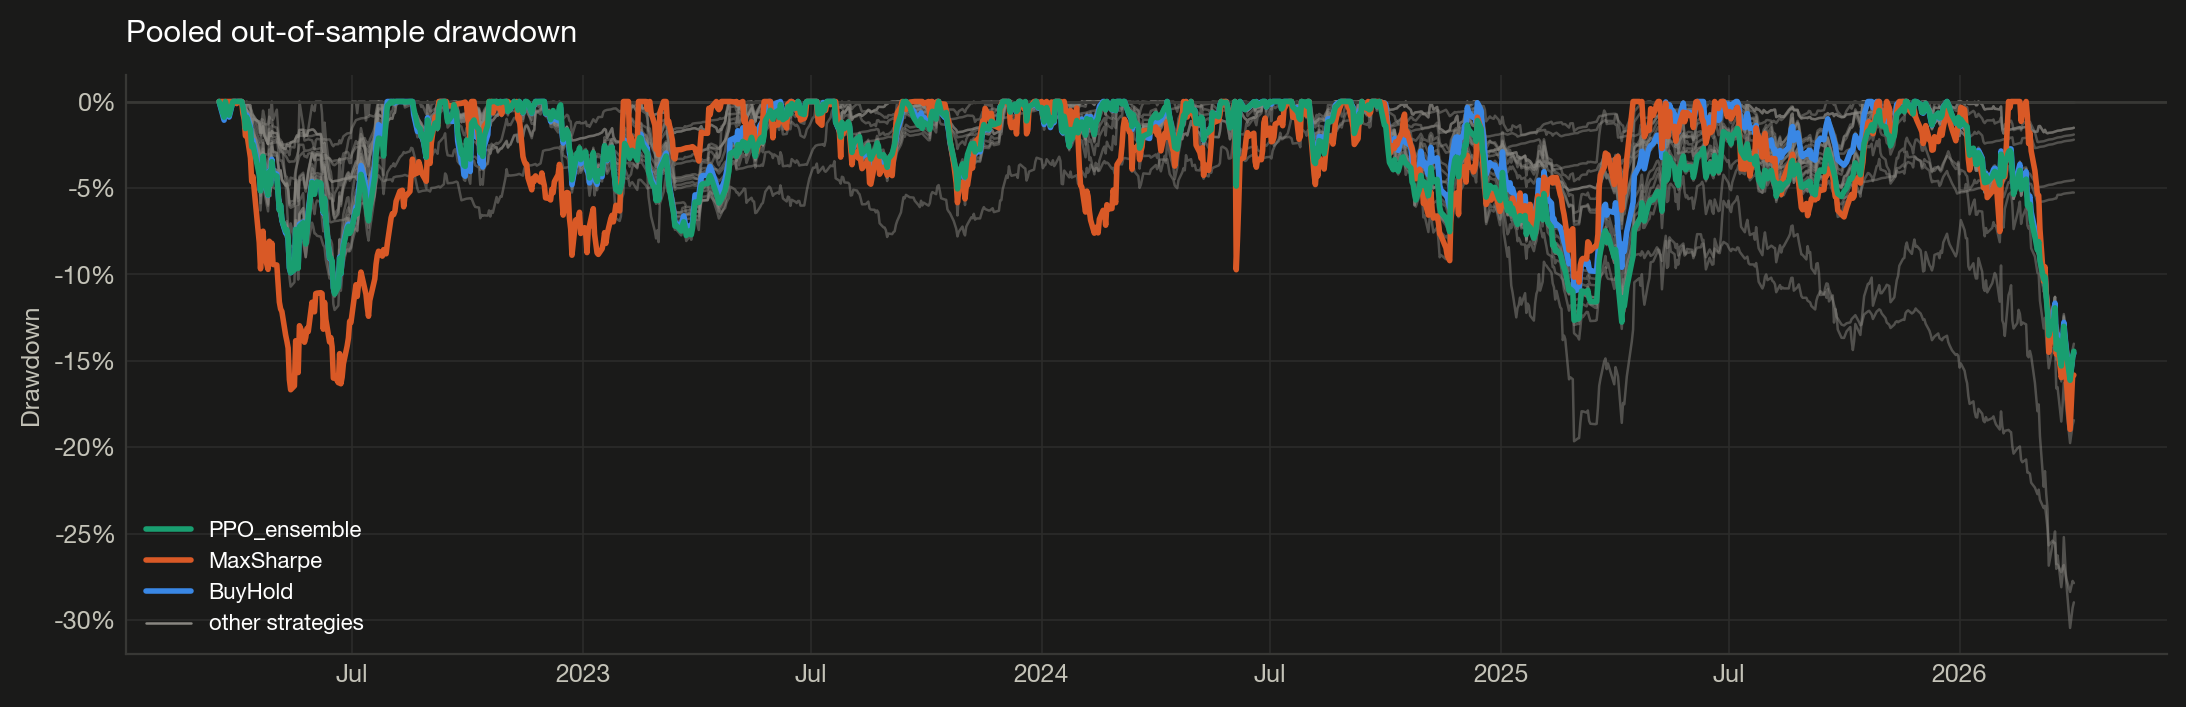

Data behind this chart, as committed beside it:
, Breakout_20, BuyHold, EqualWeight, EqualWeight+Regime, HRP, HRP+Regime, InverseVol, MA_20_50, MaxSharpe, MinVariance, MomentumPullback, MomentumTilt, PPO_ensemble, PPO_s0, PPO_s1, PPO_s2, RSI_35_60, Random, RiskParity, RiskParity+Regime, Selected_OOS, Sentiment_Momentum, VIX_Regime_Mom
2022-03-17, 0.0, 0.0, 0.0, 0.0, 0.0, 0.0, 0.0, 0.0, 0.0, 0.0, 0.0, 0.0, 0.0, 0.0, 0.0, 0.0, 0.0, 0.0, 0.0, 0.0, 0.0, 0.0, 0.0
2022-03-21, -0.02136, -1.082, 0.0, 0.0, 0.0, 0.0, 0.0, 0.0, 0.0, 0.0, 0.0, 0.0, -0.9091, -0.8449, -0.9026, -0.9792, 0.0, -0.5022, 0.0, 0.0, -0.02136, -0.5893, 0.0
2022-03-22, 0.0, -0.08325, 0.0, 0.0, 0.0, 0.0, 0.0, 0.0, 0.0, 0.0, 0.0, 0.0, 0.0, 0.0, -0.004308, 0.0, 0.0, -0.2239, 0.0, 0.0, 0.0, 0.0, 0.0
2022-03-23, -0.05512, -0.4612, 0.0, 0.0, 0.0, 0.0, 0.0, 0.0, 0.0, 0.0, 0.0, 0.0, -0.3411, -0.2977, -0.3473, -0.3824, 0.0, -0.3678, 0.0, 0.0, -0.05512, -0.2825, -0.004679
2022-03-24, 0.0, -0.5474, 0.0, 0.0, 0.0, 0.0, 0.0, 0.0, 0.0, 0.0, 0.0, 0.0, -0.4082, -0.3328, -0.4893, -0.4067, 0.0, -0.1961, 0.0, 0.0, 0.0, -0.3076, 0.0
2022-03-25, 0.0, -0.9004, 0.0, 0.0, 0.0, 0.0, 0.0, -0.09338, 0.0, 0.0, 0.0, 0.0, -0.7918, -0.7701, -0.7933, -0.816, 0.0, -0.1648, 0.0, 0.0, 0.0, -0.5965, -0.005045
2022-03-28, 0.0, 0.0, 0.0, 0.0, 0.0, 0.0, 0.0, 0.0, 0.0, 0.0, 0.0, 0.0, -0.009404, -0.002105, -0.01274, -0.01763, 0.0, 0.0, 0.0, 0.0, 0.0, 0.0, 0.0
2022-03-29, 0.0, 0.0, 0.0, 0.0, 0.0, 0.0, 0.0, -0.02896, 0.0, 0.0, 0.0, 0.0, 0.0, 0.0, 0.0, 0.0, 0.0, -0.1186, 0.0, 0.0, 0.0, 0.0, -0.029
2022-03-30, -0.0243, 0.0, 0.0, 0.0, 0.0, 0.0, 0.0, 0.0, 0.0, 0.0, 0.0, 0.0, 0.0, 0.0, 0.0, 0.0, 0.0, 0.0, 0.0, 0.0, -0.0243, 0.0, 0.0
2022-03-31, -0.006002, 0.0, -0.1163, -0.07786, -0.1173, -0.07728, -0.1142, -0.04663, -0.1203, -0.1133, 0.0, -0.1206, 0.0, 0.0, 0.0, 0.0, 0.0, -0.01513, -0.1122, -0.07863, -0.006002, -0.05863, -0.04668
2022-04-01, 0.0, 0.0, 0.0, 0.0, 0.0, 0.0, 0.0, 0.0, 0.0, 0.0, 0.0, 0.0, 0.0, 0.0, 0.0, 0.0, 0.0, 0.0, 0.0, 0.0, 0.0, 0.0, 0.0
2022-04-04, 0.0, 0.0, 0.0, 0.0, 0.0, 0.0, 0.0, 0.0, 0.0, 0.0, 0.0, 0.0, 0.0, 0.0, 0.0, 0.0, 0.0, 0.0, 0.0, 0.0, 0.0, 0.0, 0.0
2022-04-05, -0.3198, -0.3188, -0.3076, -0.2302, -0.1604, -0.1349, -0.3242, -0.08936, -0.7059, -0.01811, 0.0, 0.0, -0.3021, -0.2392, -0.3584, -0.3081, 0.0, -0.1374, -0.2415, -0.1878, -0.3198, -0.3182, -0.08943
2022-04-06, -0.6775, -0.7252, -0.6948, -0.4947, -0.6209, -0.4731, -0.7889, -0.1493, -1.001, -0.6843, 0.0, 0.0, -0.7194, -0.6995, -0.616, -0.8423, 0.0, -0.5259, -0.6485, -0.4973, -0.6775, -0.7377, -0.1638
2022-04-07, -1.226, -1.567, -1.513, -1.117, -1.474, -1.096, -1.645, -0.7055, -1.985, -1.467, -0.0712, -1.215, -1.565, -1.567, -1.355, -1.772, 0.0, -0.9574, -1.457, -1.08, -1.226, -1.485, -0.6246
2022-04-08, -0.4604, -0.7819, -0.7312, -0.5303, -0.6503, -0.491, -0.8657, -0.09013, -1.804, -0.5819, -0.04452, 0.0, -0.9086, -0.8667, -0.6696, -1.189, 0.0, -0.9845, -0.6756, -0.4824, -0.4604, -0.7314, -0.03961
2022-04-11, -0.7923, -1.464, -1.375, -1.02, -1.558, -1.137, -1.561, -0.5054, -3.259, -1.491, -0.3977, -0.2323, -1.641, -1.57, -1.328, -2.023, 0.0, -1.498, -1.378, -1.049, -0.7923, -1.191, -0.2268
2022-04-12, -1.388, -2.377, -2.261, -1.679, -2.646, -1.91, -2.456, -1.154, -4.626, -2.508, -0.5496, -1.576, -2.625, -2.706, -2.182, -2.987, 0.0, -1.929, -2.295, -1.75, -1.388, -1.963, -0.718
2022-04-13, -0.9958, -2.243, -2.129, -1.569, -2.415, -1.744, -2.341, -1.259, -4.341, -2.248, -0.8208, -0.8153, -2.495, -2.616, -2.074, -2.794, 0.0, -2.062, -2.136, -1.605, -0.9958, -1.808, -0.7584
2022-04-18, -1.16, -4.011, -3.803, -2.829, -4.175, -3.057, -4.107, -2.219, -8.161, -4.046, -1.814, -1.285, -4.234, -4.552, -3.73, -4.424, 0.0, -2.954, -3.805, -2.876, -1.16, -2.467, -1.338
2022-04-19, -1.792, -5.141, -4.878, -3.596, -5.882, -4.297, -5.283, -2.376, -9.679, -6.302, -1.525, -1.96, -5.168, -5.258, -4.785, -5.46, 0.0, -3.247, -5.059, -3.879, -1.792, -3.011, -1.707
2022-04-20, -1.801, -4.342, -4.109, -3.052, -4.82, -3.545, -4.472, -1.795, -8.493, -5.129, -1.026, -1.245, -4.276, -4.024, -4.062, -4.737, 0.0, -3.29, -4.218, -3.241, -1.801, -3.088, -1.828
2022-04-21, -1.418, -3.199, -2.972, -2.224, -3.671, -2.731, -3.333, -1.259, -7.502, -3.992, -1.067, -0.5258, -3.169, -2.952, -2.954, -3.599, 0.0, -2.946, -3.115, -2.389, -1.418, -3.064, -1.457
2022-04-22, -1.96, -4.429, -4.203, -3.089, -4.907, -3.596, -4.52, -1.792, -8.792, -5.235, -1.322, -0.87, -4.429, -4.194, -4.153, -4.937, 0.0, -3.555, -4.294, -3.319, -1.96, -3.04, -1.971
2022-04-25, -2.465, -5.425, -5.188, -3.812, -6.03, -4.372, -5.514, -2.459, -9.712, -6.355, -1.32, -2.446, -5.411, -5.19, -5.104, -5.935, 0.0, -4.583, -5.292, -4.075, -2.465, -3.073, -2.46
2022-04-26, -1.814, -4.019, -3.795, -2.772, -4.558, -3.314, -4.154, -1.581, -8.084, -5.06, -0.8786, -0.4726, -4.075, -3.89, -3.744, -4.589, 0.0, -4.051, -3.93, -3.022, -1.814, -2.46, -2.036
2022-04-27, -1.995, -4.71, -4.471, -3.278, -5.108, -3.718, -4.79, -1.998, -9.216, -5.469, -1.241, -0.9696, -4.796, -4.688, -4.479, -5.217, 0.0, -4.607, -4.545, -3.495, -1.995, -2.436, -2.235
2022-04-28, -1.713, -3.343, -3.104, -2.303, -3.513, -2.607, -3.446, -1.385, -8.199, -3.776, -1.064, 0.0, -3.48, -3.441, -3.242, -3.755, 0.0, -4.31, -3.16, -2.387, -1.713, -2.411, -2.047
2022-04-29, -1.808, -4.103, -3.863, -2.881, -4.192, -3.1, -4.159, -2.034, -9.427, -4.319, -1.437, -1.062, -4.213, -4.114, -4.028, -4.496, 0.0, -4.966, -3.863, -2.924, -1.808, -2.387, -2.281
2022-05-02, -1.838, -4.206, -3.971, -2.967, -4.261, -3.145, -4.283, -2.059, -9.457, -4.332, -1.519, -0.472, -4.311, -4.176, -4.174, -4.581, 0.0, -5.105, -3.974, -2.992, -1.838, -2.363, -2.184
2022-05-04, -2.339, -6.268, -6.062, -4.151, -6.273, -4.242, -6.332, -3.387, -11.6, -6.263, -2.198, -2.578, -6.292, -6.085, -6.173, -6.614, 0.0, -6.55, -5.971, -4.168, -2.339, -2.382, -2.669
2022-05-05, -2.524, -6.029, -5.822, -3.962, -5.951, -4.043, -6.053, -3.427, -12, -5.85, -2.225, -2.936, -5.983, -5.747, -5.904, -6.296, 0.0, -6.828, -5.671, -3.986, -2.524, -2.523, -2.759
2022-05-06, -2.653, -6.872, -6.685, -4.498, -6.887, -4.557, -6.954, -3.411, -12.14, -6.789, -2.353, -2.355, -6.845, -6.597, -6.802, -7.134, 0.0, -7.132, -6.534, -4.516, -2.653, -2.499, -2.894
2022-05-09, -2.748, -7.607, -7.43, -4.857, -7.463, -4.842, -7.636, -4.325, -13.51, -7.332, -2.98, -4.665, -7.49, -7.234, -7.394, -7.837, 0.0, -7.643, -7.198, -4.888, -2.748, -2.475, -3.151
2022-05-10, -2.496, -7.502, -7.317, -4.781, -7.196, -4.7, -7.553, -4.359, -13.86, -6.915, -2.839, -5.943, -7.416, -7.147, -7.311, -7.786, 0.0, -7.387, -7.049, -4.754, -2.496, -2.45, -3.254
2022-05-11, -2.534, -8.041, -7.854, -5.131, -7.9, -5.082, -8.159, -4.672, -14.26, -7.656, -2.909, -7.147, -7.963, -7.72, -7.848, -8.317, 0.0, -7.58, -7.64, -5.094, -2.534, -2.426, -3.42
2022-05-12, -2.601, -9.649, -9.482, -6.047, -9.317, -5.882, -9.745, -4.854, -16.08, -8.893, -3.11, -8.549, -9.586, -9.216, -9.388, -10.15, 0.0, -8.437, -9.169, -5.972, -2.601, -2.401, -3.5
2022-05-13, -2.379, -9.904, -9.756, -6.149, -9.083, -5.788, -9.902, -4.404, -16.68, -8.345, -2.616, -7.05, -9.898, -9.25, -9.727, -10.71, 0.0, -9.41, -9.27, -6, -2.379, -2.377, -3.476
2022-05-16, -2.273, -9.713, -9.543, -6.033, -9.042, -5.74, -9.744, -4.48, -16.45, -8.433, -2.664, -7.937, -9.727, -9.174, -9.547, -10.45, 0.0, -9.6, -9.129, -5.901, -2.273, -2.353, -3.464
2022-05-17, -2.15, -7.39, -7.213, -4.685, -6.86, -4.511, -7.438, -3.935, -13.84, -6.294, -2.124, -4.165, -7.405, -6.995, -7.339, -7.877, 0.0, -8.357, -6.877, -4.58, -2.15, -2.328, -3.341
2022-05-18, -1.96, -7.616, -7.443, -4.828, -6.884, -4.561, -7.657, -3.662, -14.41, -6.046, -2.036, -3.65, -7.686, -7.11, -7.662, -8.28, 0.0, -8.254, -7.026, -4.643, -1.96, -2.304, -3.164
2022-05-19, -2.05, -9.465, -9.325, -5.979, -8.738, -5.586, -9.543, -3.404, -15.68, -7.828, -2.012, -2.856, -9.644, -9.032, -9.591, -10.3, 0.0, -9.429, -8.855, -5.77, -2.05, -2.31, -2.91
2022-05-20, -1.647, -7.095, -6.923, -4.592, -6.499, -4.33, -7.161, -3.157, -12.97, -5.758, -1.987, 0.0, -7.23, -6.499, -7.351, -7.83, 0.0, -8.087, -6.557, -4.409, -1.647, -1.857, -2.501
2022-05-23, -1.636, -6.978, -6.803, -4.431, -6.161, -4.119, -6.993, -2.937, -13.5, -5.303, -1.977, -1.388, -7.011, -6.158, -7.19, -7.676, 0.0, -8.152, -6.362, -4.23, -1.636, -1.817, -2.504
2022-05-24, -2.005, -7.724, -7.536, -4.884, -7.193, -4.663, -7.757, -3.172, -13.93, -6.595, -1.923, -2.023, -7.746, -6.913, -7.877, -8.439, 0.0, -8.566, -7.208, -4.753, -2.005, -2.259, -2.852
2022-05-25, -1.956, -8.108, -7.932, -5.212, -7.792, -4.998, -8.243, -3.19, -13.65, -7.203, -1.914, -1.662, -8.245, -7.378, -8.344, -9.002, 0.0, -9.006, -7.65, -5.033, -1.956, -2.235, -2.858
2022-05-26, -1.985, -7.296, -7.088, -4.75, -7.237, -4.676, -7.484, -3.236, -13.13, -6.768, -1.982, -1.915, -7.529, -6.658, -7.48, -8.437, 0.0, -8.308, -6.927, -4.617, -1.985, -2.21, -2.833
2022-05-27, -1.688, -6.385, -6.151, -4.147, -6.162, -4.065, -6.494, -3.029, -13.31, -5.577, -2.017, -1.624, -6.574, -5.568, -6.523, -7.618, 0.0, -8.165, -5.944, -4.018, -1.688, -2.186, -2.837
2022-05-30, -1.621, -4.628, -4.382, -3.038, -4.338, -3.024, -4.663, -2.94, -11.62, -3.86, -1.993, -0.2181, -4.677, -3.627, -4.753, -5.64, 0.0, -7.008, -4.189, -2.95, -1.621, -2.245, -2.756
2022-05-31, -1.622, -4.881, -4.657, -3.184, -4.544, -3.123, -4.934, -2.902, -12.08, -3.927, -1.968, -0.462, -5.003, -3.823, -5.052, -6.121, 0.0, -7.238, -4.414, -3.068, -1.622, -2.469, -2.66
2022-06-01, -1.688, -5.242, -5.047, -3.412, -5.049, -3.374, -5.324, -3.044, -12.16, -4.498, -1.944, -0.5559, -5.367, -4.174, -5.399, -6.515, 0.0, -7.633, -4.842, -3.295, -1.688, -2.758, -2.76
2022-06-02, -1.794, -4.745, -4.531, -3.126, -4.69, -3.164, -4.816, -3.108, -11.11, -4.182, -1.919, 0.0, -4.781, -3.462, -4.941, -5.924, 0.0, -7.665, -4.374, -2.993, -1.794, -2.254, -2.764
2022-06-03, -1.895, -4.695, -4.472, -3.05, -4.633, -3.112, -4.71, -3.06, -11.09, -4.139, -1.907, 0.0, -4.653, -3.358, -4.859, -5.726, 0.0, -7.767, -4.305, -2.929, -1.895, -2.16, -2.749
2022-06-06, -1.875, -4.778, -4.561, -3.105, -4.755, -3.176, -4.807, -3.08, -11.06, -4.204, -1.927, 0.0, -4.723, -3.368, -4.965, -5.822, 0.0, -7.822, -4.389, -2.97, -1.875, -2.195, -2.692
2022-06-07, -2.552, -5.851, -5.668, -3.798, -6.033, -3.895, -5.942, -3.31, -11.11, -5.585, -2.158, -0.6964, -5.82, -4.536, -6.071, -6.838, 0.0, -8.082, -5.536, -3.606, -2.552, -3.297, -2.958
2022-06-08, -2.918, -6.456, -6.247, -4.081, -6.72, -4.215, -6.52, -3.341, -13.17, -6.35, -2.189, -2.403, -6.387, -5.065, -6.568, -7.511, 0.0, -8.314, -6.156, -3.932, -2.918, -3.704, -3.23
2022-06-09, -2.395, -5.696, -5.48, -3.648, -5.971, -3.805, -5.747, -3.317, -11.62, -5.608, -2.18, -1.221, -5.605, -4.345, -5.855, -6.602, 0.0, -8.42, -5.401, -3.488, -2.395, -3.778, -3.097
2022-06-10, -3.175, -6.889, -6.732, -4.333, -7.043, -4.389, -6.968, -3.286, -12.59, -6.531, -2.206, -2.109, -6.832, -5.631, -7.034, -7.817, 0.0, -9.155, -6.564, -4.145, -3.175, -4.927, -3.102
2022-06-13, -4.485, -9.065, -8.973, -5.62, -9.094, -5.56, -9.158, -3.288, -13.91, -8.358, -2.196, -3.866, -9.038, -7.976, -9.133, -9.993, 0.0, -10.24, -8.686, -5.353, -4.485, -6.917, -3.301
2022-06-14, -4.558, -9.095, -8.999, -5.616, -9.128, -5.56, -9.182, -3.472, -13.66, -8.516, -2.315, -4.082, -9.047, -8.023, -9.085, -10.02, 0.0, -10.09, -8.712, -5.346, -4.558, -6.989, -3.375
... 932 more rows
